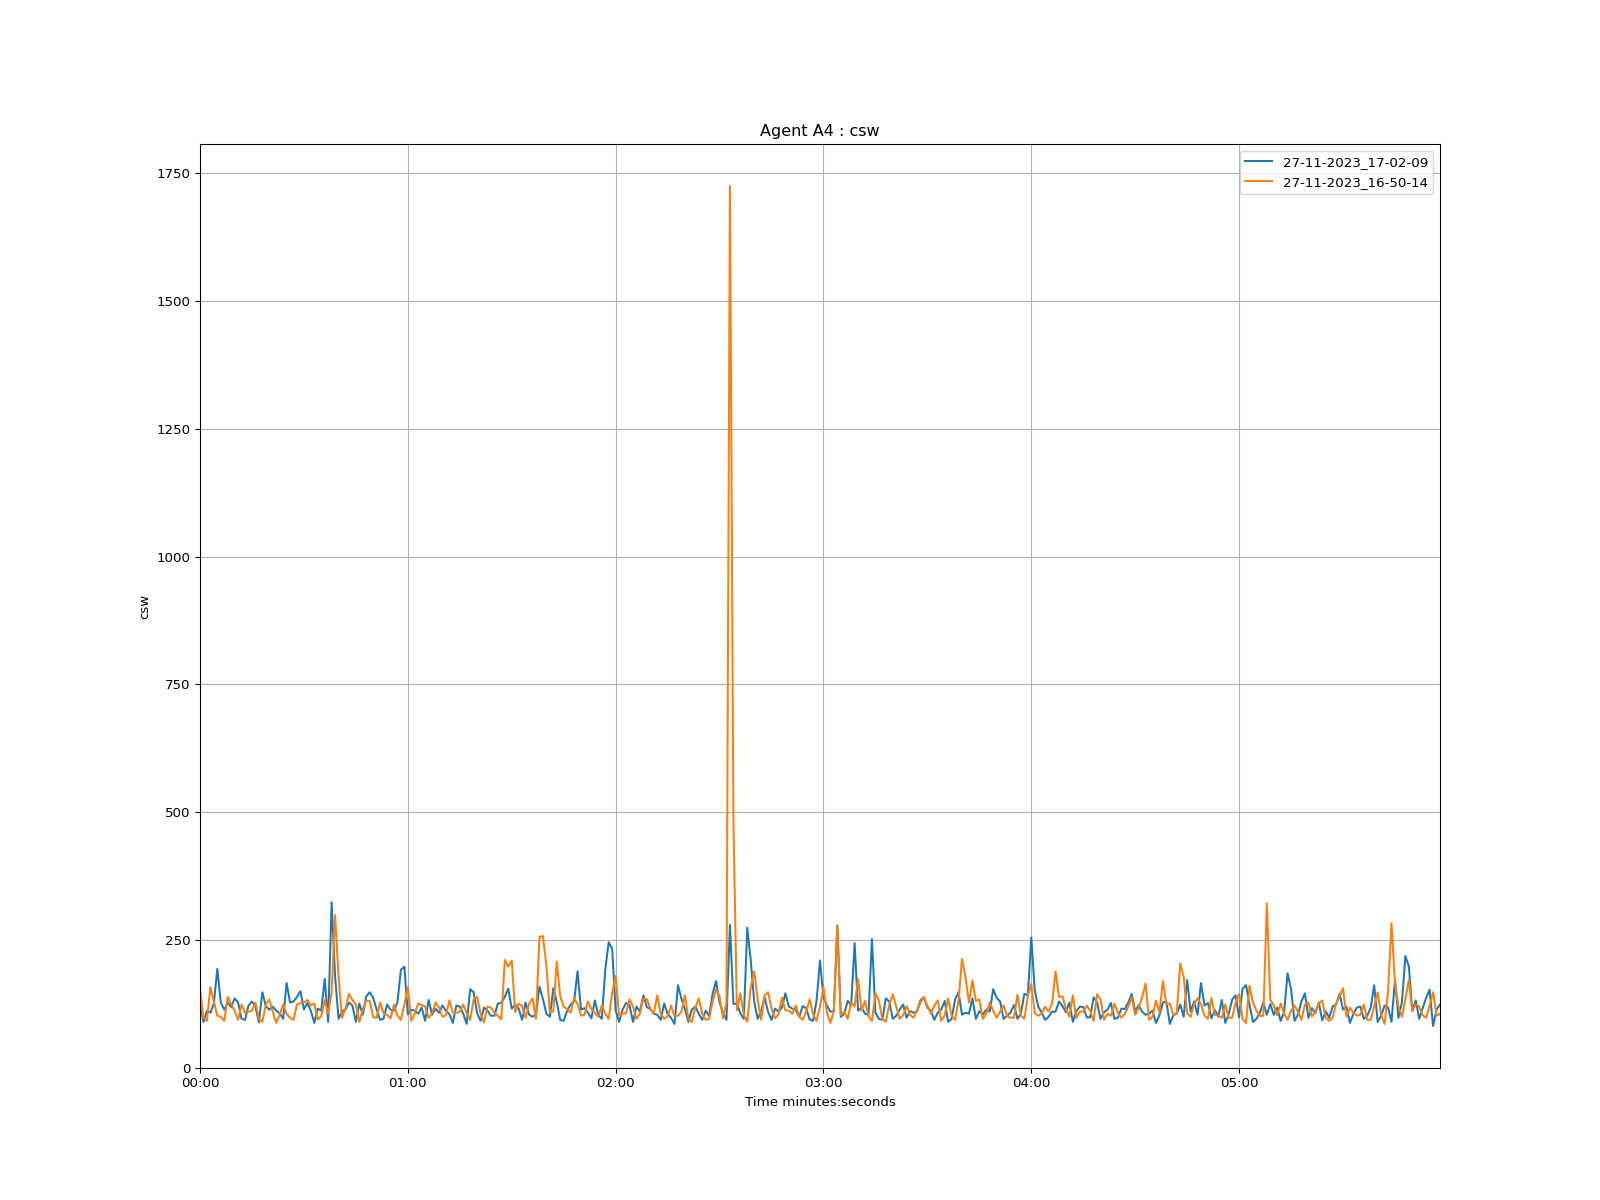

Values plotted in this chart, from the file beside it:
time, 27-11-2023_17-02-09, 27-11-2023_16-50-14
1970-01-01 00:00:00, 126.0, 154.0
1970-01-01 00:00:01, 90.0, 98.0
1970-01-01 00:00:02, 112.0, 92.0
1970-01-01 00:00:03, 108.0, 158.0
1970-01-01 00:00:04, 126.0, 130.0
1970-01-01 00:00:05, 194.0, 102.0
1970-01-01 00:00:06, 128.0, 100.0
1970-01-01 00:00:07, 114.0, 92.0
1970-01-01 00:00:08, 128.0, 139.0
1970-01-01 00:00:09, 119.0, 124.0
1970-01-01 00:00:10, 136.0, 112.0
1970-01-01 00:00:11, 128.0, 94.0
1970-01-01 00:00:12, 96.0, 124.0
1970-01-01 00:00:13, 94.0, 108.0
1970-01-01 00:00:14, 122.0, 110.0
1970-01-01 00:00:15, 130.0, 112.0
1970-01-01 00:00:16, 120.0, 128.0
1970-01-01 00:00:17, 89.0, 96.0
1970-01-01 00:00:18, 148.0, 90.0
1970-01-01 00:00:19, 121.0, 124.0
1970-01-01 00:00:20, 114.0, 134.0
1970-01-01 00:00:21, 120.0, 110.0
1970-01-01 00:00:22, 112.0, 88.0
1970-01-01 00:00:23, 107.0, 104.0
1970-01-01 00:00:24, 96.0, 124.0
1970-01-01 00:00:25, 166.0, 106.0
1970-01-01 00:00:26, 128.0, 98.0
1970-01-01 00:00:27, 130.0, 94.0
1970-01-01 00:00:28, 139.0, 124.0
1970-01-01 00:00:29, 150.0, 127.0
1970-01-01 00:00:30, 114.0, 128.0
1970-01-01 00:00:31, 127.0, 133.0
1970-01-01 00:00:32, 112.0, 122.0
1970-01-01 00:00:33, 88.0, 126.0
1970-01-01 00:00:34, 116.0, 95.0
1970-01-01 00:00:35, 112.0, 101.0
1970-01-01 00:00:36, 174.0, 133.0
1970-01-01 00:00:37, 90.0, 106.0
1970-01-01 00:00:38, 324.0, 148.0
1970-01-01 00:00:39, 179.0, 299.0
1970-01-01 00:00:40, 96.0, 178.0
1970-01-01 00:00:41, 111.0, 98.0
1970-01-01 00:00:42, 114.0, 116.0
1970-01-01 00:00:43, 128.0, 145.0
1970-01-01 00:00:44, 122.0, 133.0
1970-01-01 00:00:45, 90.0, 124.0
1970-01-01 00:00:46, 126.0, 90.0
1970-01-01 00:00:47, 104.0, 115.0
1970-01-01 00:00:48, 140.0, 132.0
1970-01-01 00:00:49, 148.0, 131.0
1970-01-01 00:00:50, 137.0, 99.0
1970-01-01 00:00:51, 114.0, 98.0
1970-01-01 00:00:52, 94.0, 128.0
1970-01-01 00:00:53, 96.0, 107.0
1970-01-01 00:00:54, 124.0, 104.0
1970-01-01 00:00:55, 114.0, 97.0
1970-01-01 00:00:56, 112.0, 124.0
1970-01-01 00:00:57, 128.0, 102.0
1970-01-01 00:00:58, 192.0, 94.0
1970-01-01 00:00:59, 198.0, 124.0
... 299 more rows
